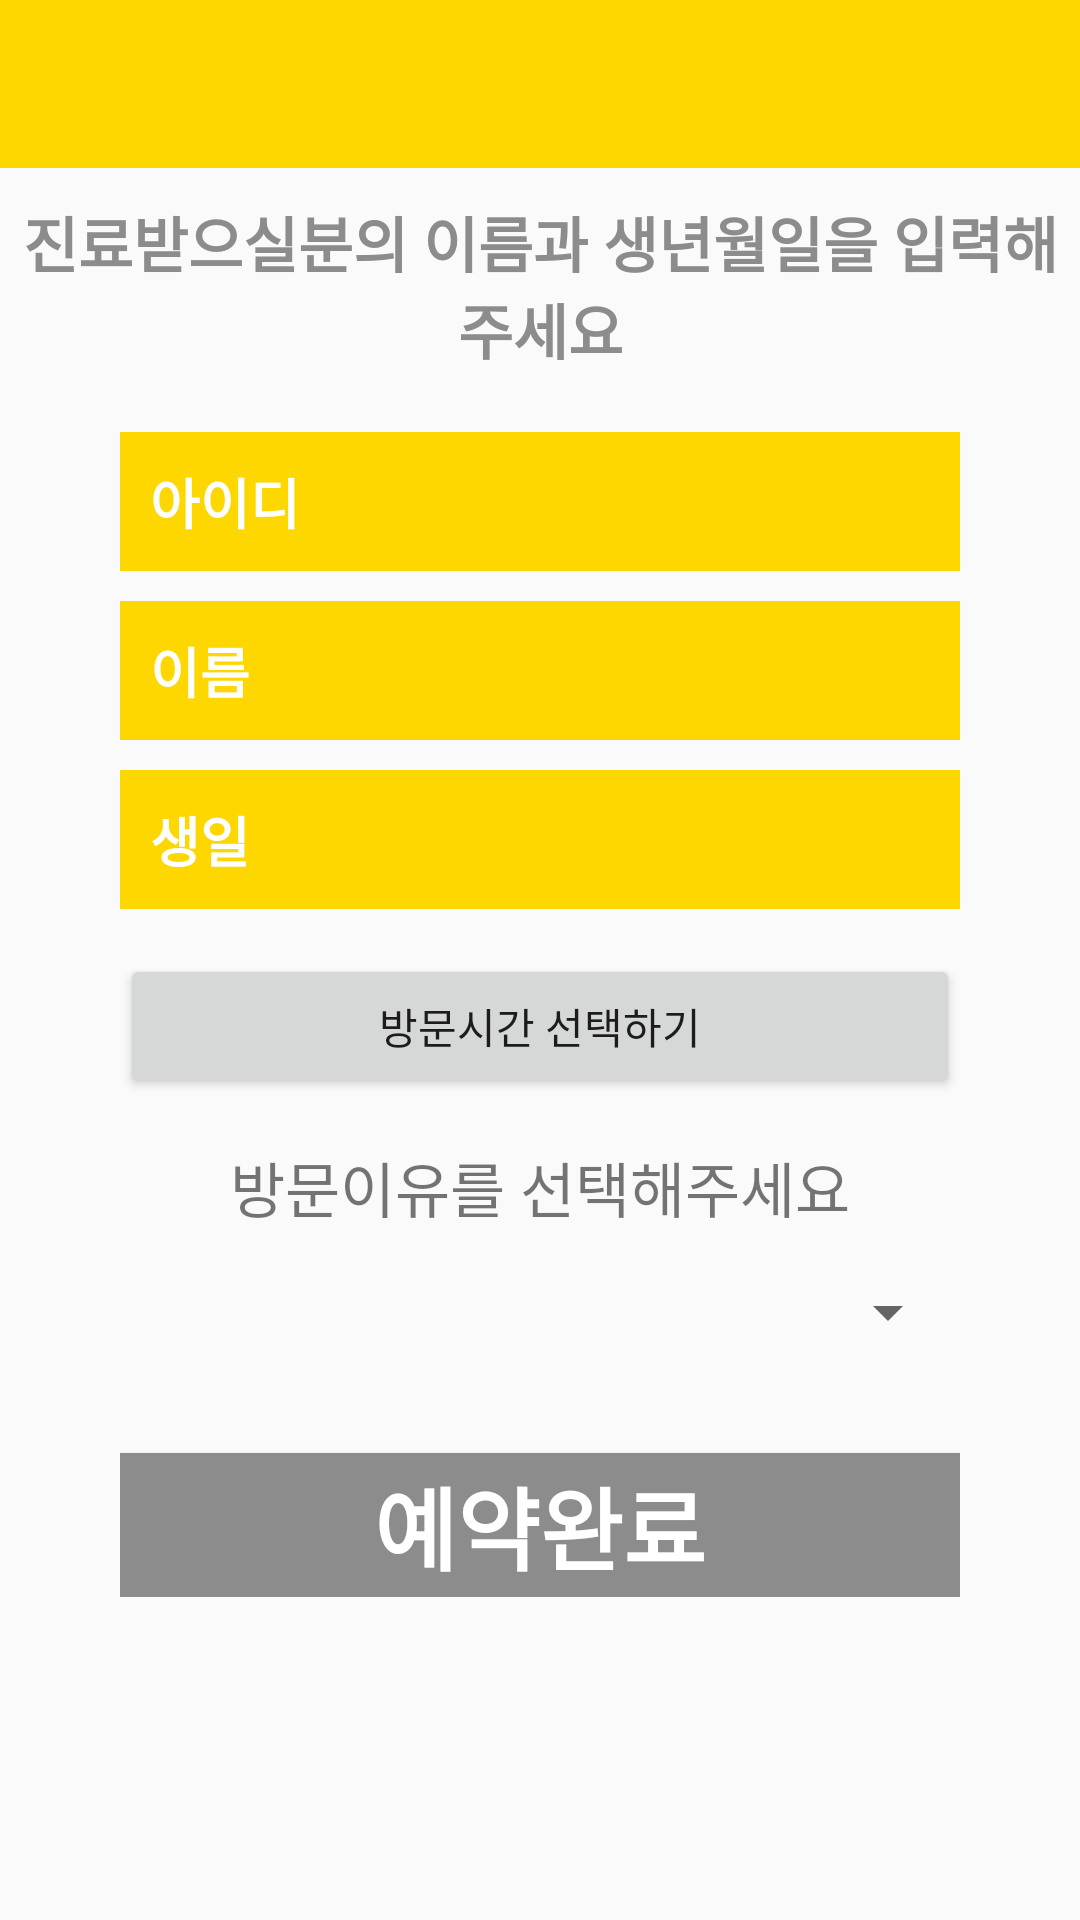

Android layout source for this screen:
<!-- AndroidManifest.xml: application theme AppTheme -->
<!-- res/layout/activity_reserve.xml -->
<?xml version="1.0" encoding="utf-8"?>
<RelativeLayout xmlns:android="http://schemas.android.com/apk/res/android"
    xmlns:app="http://schemas.android.com/apk/res-auto"
    xmlns:tools="http://schemas.android.com/tools"
    android:layout_width="match_parent"
    android:layout_height="match_parent"
    tools:context="com.example.administrator.project207.activities.ReserveActivity">


    <LinearLayout
        android:layout_width="match_parent"
        android:layout_height="wrap_content"
        android:orientation="vertical"
        tools:layout_editor_absoluteX="8dp"
        tools:layout_editor_absoluteY="1dp"
        android:id="@+id/linearLayout2">


        <LinearLayout
            android:layout_width="match_parent"
            android:layout_height="wrap_content"
            android:background="@color/colorPrimary"
            android:orientation="vertical">


            <android.support.v7.widget.Toolbar
                android:id="@+id/toolbar6"
                android:layout_width="match_parent"
                android:layout_height="wrap_content"
                android:background="@color/GOLD"
                android:minHeight="?attr/actionBarSize"
                android:theme="?attr/actionBarTheme" />
        </LinearLayout>


        <LinearLayout
            android:layout_width="match_parent"
            android:layout_height="match_parent"
            android:orientation="vertical">


            <TextView
                android:id="@+id/textView4"
                android:layout_width="match_parent"
                android:layout_height="wrap_content"
                android:layout_gravity="center"
                android:layout_marginTop="10dp"
                android:textStyle="bold"
                android:textColor="@color/colorGray"
                android:text="진료받으실분의 이름과 생년월일을 입력해주세요"
                android:textAlignment="center"
                android:textSize="20dp" />

            <LinearLayout
                android:layout_width="280dp"
                android:layout_height="wrap_content"
                android:layout_gravity="center"
                android:layout_marginTop="10dp"
                android:orientation="vertical"
                android:weightSum="1">


                <EditText
                    android:id="@+id/idText"
                    android:layout_width="280dp"
                    android:layout_height="wrap_content"
                    android:layout_gravity="center"
                    android:layout_marginTop="10dp"
                    android:background="@color/GOLD"
                    android:hint="아이디"

                    android:padding="10dp"
                    android:textColor="#ffffff"
                    android:textColorHint="#ffffff"
                    android:textSize="18dp"
                    android:textStyle="bold"></EditText>

                <EditText
                    android:id="@+id/nametext"
                    android:layout_width="match_parent"
                    android:layout_height="wrap_content"
                    android:layout_gravity="center"
                    android:layout_marginTop="10dp"
                    android:background="@color/GOLD"
                    android:hint="이름"

                    android:padding="10dp"
                    android:textColor="#ffffff"
                    android:textColorHint="#ffffff"
                    android:textSize="18dp"
                    android:textStyle="bold"></EditText>

                <EditText
                    android:id="@+id/birthtext"
                    android:layout_width="match_parent"
                    android:layout_height="wrap_content"
                    android:layout_gravity="center"
                    android:layout_marginTop="10dp"
                    android:background="@color/GOLD"
                    android:hint="생일"

                    android:padding="10dp"
                    android:textColor="#ffffff"
                    android:textColorHint="#ffffff"
                    android:textSize="18dp"
                    android:textStyle="bold"></EditText>

                <Button
                    android:id="@+id/setdate"
                    android:layout_width="match_parent"
                    android:layout_height="wrap_content"
                    android:layout_marginTop="15dp"
                    android:text="방문시간 선택하기" />

                <TextView
                    android:id="@+id/textView2"
                    android:layout_width="match_parent"
                    android:layout_height="wrap_content"
                    android:text="방문이유를 선택해주세요"
                    android:layout_gravity="center"
                    android:layout_marginTop="15dp"
                    android:textAlignment="center"
                    android:textSize="20dp"
                    />

                <Spinner
                    android:id="@+id/Disease_spinner"
                    android:layout_width="match_parent"
                    android:layout_height="wrap_content"
                    android:layout_gravity="center"
                    android:layout_marginTop="15dp" />

                <Button
                    android:id="@+id/reservation"
                    android:layout_width="match_parent"
                    android:layout_height="match_parent"
                    android:layout_gravity="center"
                    android:layout_marginTop="35dp"
                    android:background="@color/colorGray"
                    android:text="예약완료"
                    android:textColor="#ffffff"
                    android:textSize="30dp"
                    android:textStyle="bold" />


            </LinearLayout>









            <LinearLayout
                android:layout_width="match_parent"
                android:layout_height="match_parent"
                android:orientation="vertical">

            </LinearLayout>


        </LinearLayout>

    </LinearLayout>



</RelativeLayout>
<!-- resources referenced by this layout -->
<resources>
  <color name="GOLD">#FFD700</color>
  <color name="colorGray">#8C8C8C</color>
  <color name="colorPrimary">#039BE5</color>
  <style name="AppTheme" parent="Theme.AppCompat.Light.NoActionBar">
          
          <item name="colorPrimary">@color/GOLD</item>
          <item name="colorPrimaryDark">@color/colorPrimaryDark</item>
          <item name="colorAccent">@color/colorAccent</item>
      </style>
  <color name="colorPrimaryDark">#0277BD</color>
  <color name="colorAccent">#546E7A</color>
</resources>
